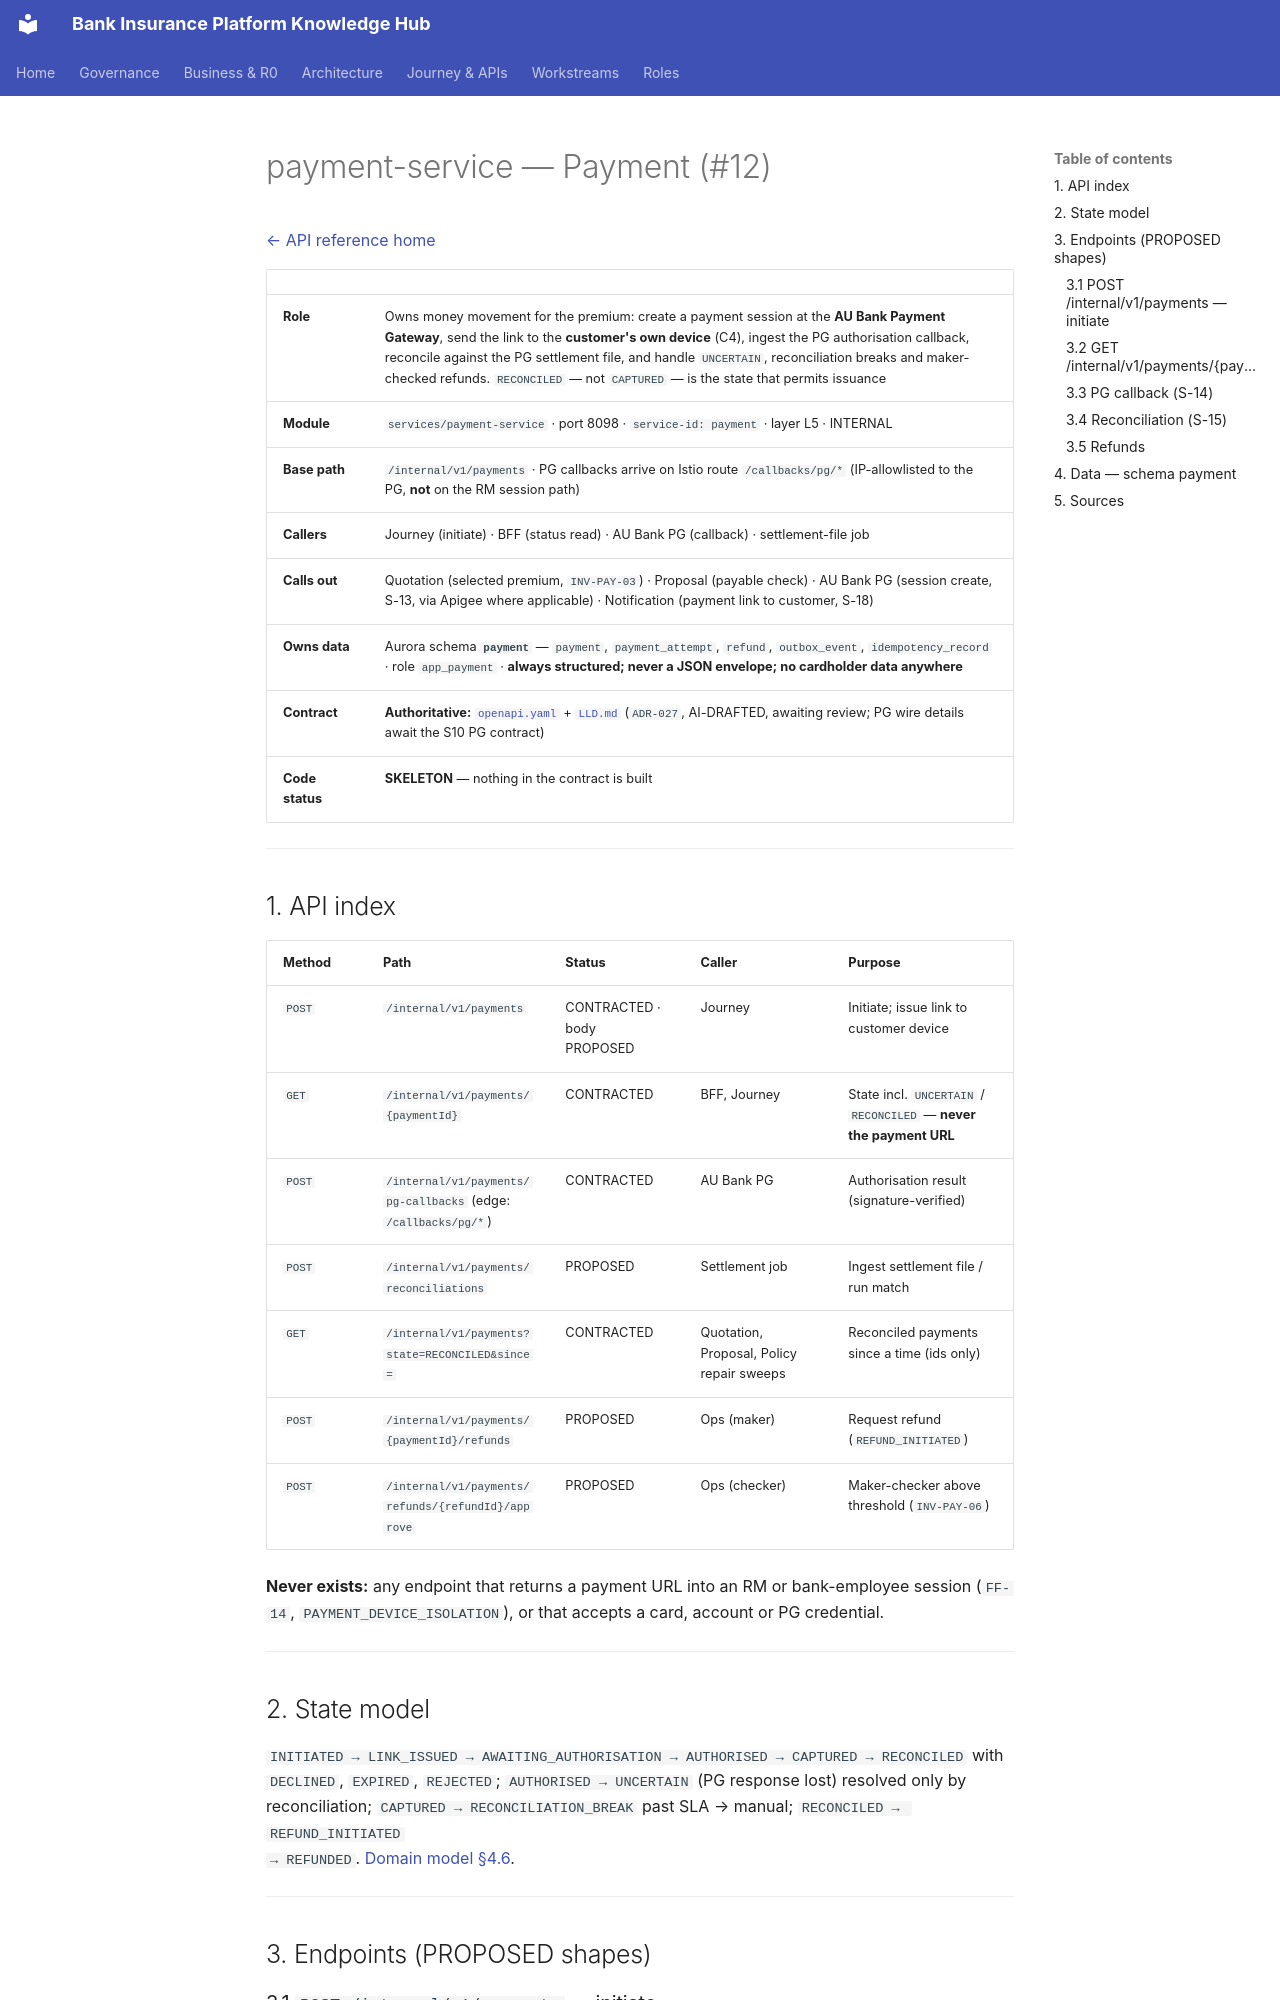

repository: Mahesh38/bank-insurance-platform · page: platform/api-reference/services/payment-service/index.html · generator: mkdocs

# payment-service — Payment (#12)

[← API reference home](../README.md)

| | |
|---|---|
| **Role** | Owns money movement for the premium: create a payment session at the **AU Bank Payment Gateway**, send the link to the **customer's own device** (C4), ingest the PG authorisation callback, reconcile against the PG settlement file, and handle `UNCERTAIN`, reconciliation breaks and maker-checked refunds. `RECONCILED` — not `CAPTURED` — is the state that permits issuance |
| **Module** | `services/payment-service` · port 8098 · `service-id: payment` · layer L5 · INTERNAL |
| **Base path** | `/internal/v1/payments` · PG callbacks arrive on Istio route `/callbacks/pg/*` (IP-allowlisted to the PG, **not** on the RM session path) |
| **Callers** | Journey (initiate) · BFF (status read) · AU Bank PG (callback) · settlement-file job |
| **Calls out** | Quotation (selected premium, `INV-PAY-03`) · Proposal (payable check) · AU Bank PG (session create, S-13, via Apigee where applicable) · Notification (payment link to customer, S-18) |
| **Owns data** | Aurora schema **`payment`** — `payment`, `payment_attempt`, `refund`, `outbox_event`, `idempotency_record` · role `app_payment` · **always structured; never a JSON envelope; no cardholder data anywhere** |
| **Contract** | **Authoritative:** [`openapi.yaml`](../../contracts/payment-service/openapi.yaml) + [`LLD.md`](../../contracts/payment-service/LLD.md) (`ADR-027`, AI-DRAFTED, awaiting review; PG wire details await the S10 PG contract) |
| **Code status** | **SKELETON** — nothing in the contract is built |

---

## 1. API index

| Method | Path | Status | Caller | Purpose |
|---|---|---|---|---|
| `POST` | `/internal/v1/payments` | CONTRACTED · body PROPOSED | Journey | Initiate; issue link to customer device |
| `GET` | `/internal/v1/payments/{paymentId}` | CONTRACTED | BFF, Journey | State incl. `UNCERTAIN` / `RECONCILED` — **never the payment URL** |
| `POST` | `/internal/v1/payments/pg-callbacks` (edge: `/callbacks/pg/*`) | CONTRACTED | AU Bank PG | Authorisation result (signature-verified) |
| `POST` | `/internal/v1/payments/reconciliations` | PROPOSED | Settlement job | Ingest settlement file / run match |
| `GET` | `/internal/v1/payments?state=RECONCILED&since=` | CONTRACTED | Quotation, Proposal, Policy repair sweeps | Reconciled payments since a time (ids only) |
| `POST` | `/internal/v1/payments/{paymentId}/refunds` | PROPOSED | Ops (maker) | Request refund (`REFUND_INITIATED`) |
| `POST` | `/internal/v1/payments/refunds/{refundId}/approve` | PROPOSED | Ops (checker) | Maker-checker above threshold (`INV-PAY-06`) |

**Never exists:** any endpoint that returns a payment URL into an RM or bank-employee session
(`FF-14`, `PAYMENT_DEVICE_ISOLATION`), or that accepts a card, account or PG credential.

---

## 2. State model

`INITIATED → LINK_ISSUED → AWAITING_AUTHORISATION → AUTHORISED → CAPTURED → RECONCILED`
with `DECLINED`, `EXPIRED`, `REJECTED`; `AUTHORISED → UNCERTAIN` (PG response lost) resolved only by
reconciliation; `CAPTURED → RECONCILIATION_BREAK` past SLA → manual; `RECONCILED → REFUND_INITIATED
→ REFUNDED`. [Domain model §4.6](../../ws3-platform/01-domain-model-and-invariants.md).

---

## 3. Endpoints (PROPOSED shapes)
